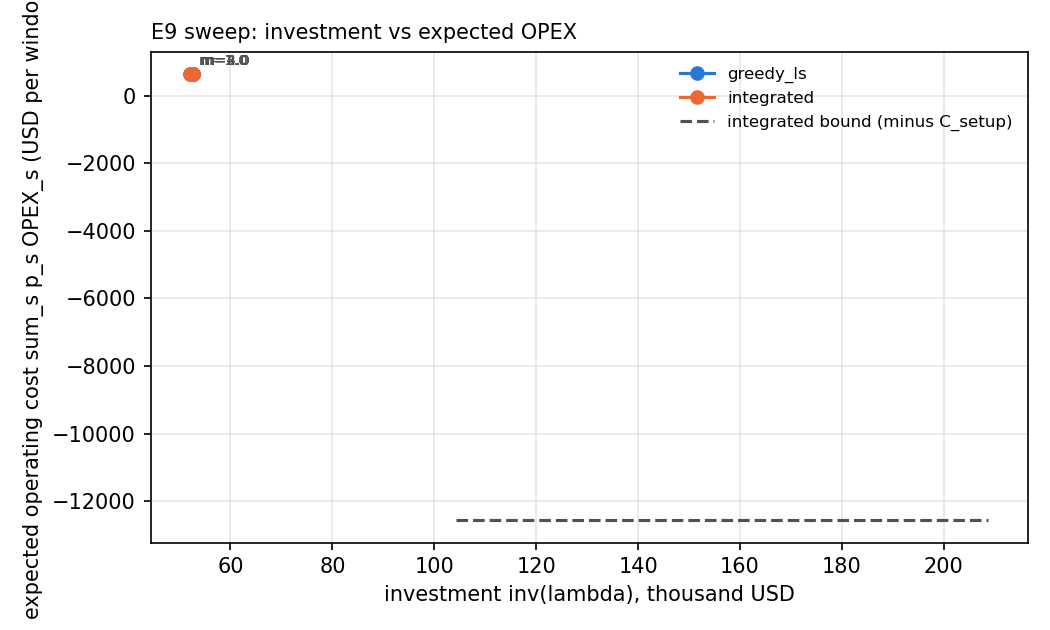

The table this chart was drawn from, first rows:
kind, method, budget_m, budget, n_bikes, time_limit, threads, wall_min, layout_key, n_open, investment, C_setup, n_S, n_C, n_SC, total_B, total_C, role_set, status, search_complete, reasons, access_repaired, greedy_served_share, history_len
layout_chosen, greedy_ls, 1.0, 52150, 6, 300.0, 3, 89.67, L02:SC:B3:C2, 1, 52150, 13.19, 0, 0, 1, 3, 2, S+C+SC, OK, True, , False, 0.8519, 11.0
layout_chosen, integrated, 1.0, 52150, 6, 300.0, 3, 100.6, L02:SC:B3:C2, 1, 52150, 13.19, 0, 0, 1, 3, 2, S+C+SC, TIME_LIMIT, , , , , 
layout_chosen, greedy_ls, 2.0, 104300, 6, 300.0, 3, 100.6, L02:SC:B4:C2, 1, 52600, 13.52, 0, 0, 1, 4, 2, S+C+SC, OK, True, , False, 0.8519, 11.0
layout_chosen, integrated, 2.0, 104300, 6, 300.0, 3, 111.6, L02:SC:B4:C2, 1, 52600, 13.52, 0, 0, 1, 4, 2, S+C+SC, TIME_LIMIT, , , , , 
layout_chosen, greedy_ls, 3.0, 156450, 6, 300.0, 3, 111.6, L02:SC:B4:C2, 1, 52600, 13.52, 0, 0, 1, 4, 2, S+C+SC, OK, True, , False, 0.8519, 11.0
layout_chosen, integrated, 3.0, 156450, 6, 300.0, 3, 122.5, L02:SC:B4:C2, 1, 52600, 13.52, 0, 0, 1, 4, 2, S+C+SC, TIME_LIMIT, , , , , 
layout_chosen, greedy_ls, 4.0, 208600, 6, 300.0, 3, 122.5, L02:SC:B4:C2, 1, 52600, 13.52, 0, 0, 1, 4, 2, S+C+SC, OK, True, , False, 0.8519, 11.0
layout_chosen, integrated, 4.0, 208600, 6, 300.0, 3, 133.2, L02:SC:B4:C2, 1, 52600, 13.52, 0, 0, 1, 4, 2, S+C+SC, TIME_LIMIT, , , , , 
